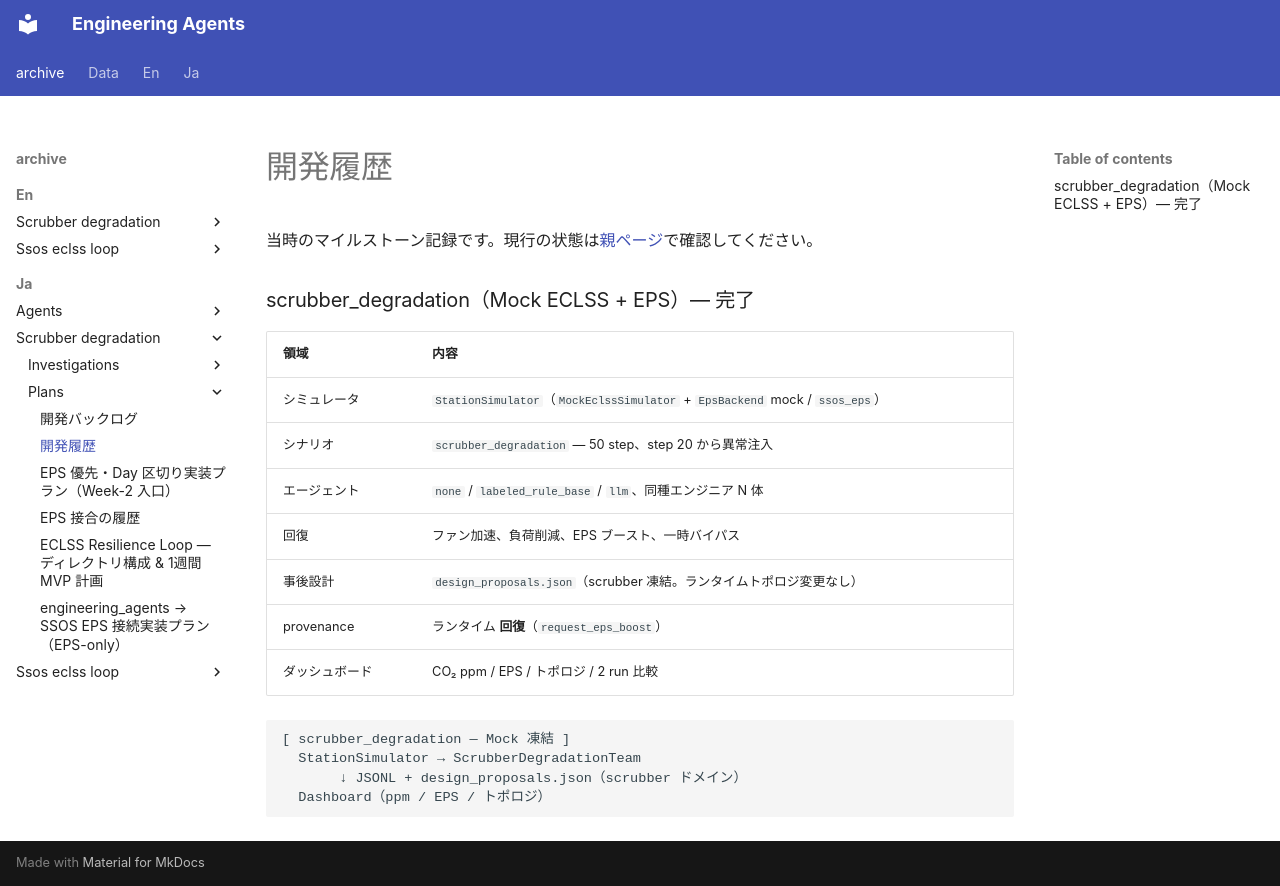

repository: hirototamura/engineering_agents · page: _archive/ja/scrubber_degradation/plans/development-history/index.html · generator: mkdocs

# 開発履歴

当時のマイルストーン記録です。現行の状態は[親ページ](../../../../ja/users/scenarios/scrubber_degradation/index.md)で確認してください。

### scrubber_degradation（Mock ECLSS + EPS）— 完了


| 領域         | 内容                                                                        |
| ---------- | ------------------------------------------------------------------------- |
| シミュレータ     | `StationSimulator`（`MockEclssSimulator` + `EpsBackend` mock / `ssos_eps`） |
| シナリオ       | `scrubber_degradation` — 50 step、step 20 から異常注入                           |
| エージェント     | `none` / `labeled_rule_base` / `llm`、同種エンジニア N 体                          |
| 回復         | ファン加速、負荷削減、EPS ブースト、一時バイパス                                                |
| 事後設計       | `design_proposals.json`（scrubber 凍結。ランタイムトポロジ変更なし）                        |
| provenance | ランタイム **回復**（`request_eps_boost`）                                         |
| ダッシュボード    | CO₂ ppm / EPS / トポロジ / 2 run 比較                                           |

```text
[ scrubber_degradation — Mock 凍結 ]
  StationSimulator → ScrubberDegradationTeam
       ↓ JSONL + design_proposals.json（scrubber ドメイン）
  Dashboard（ppm / EPS / トポロジ）
```
